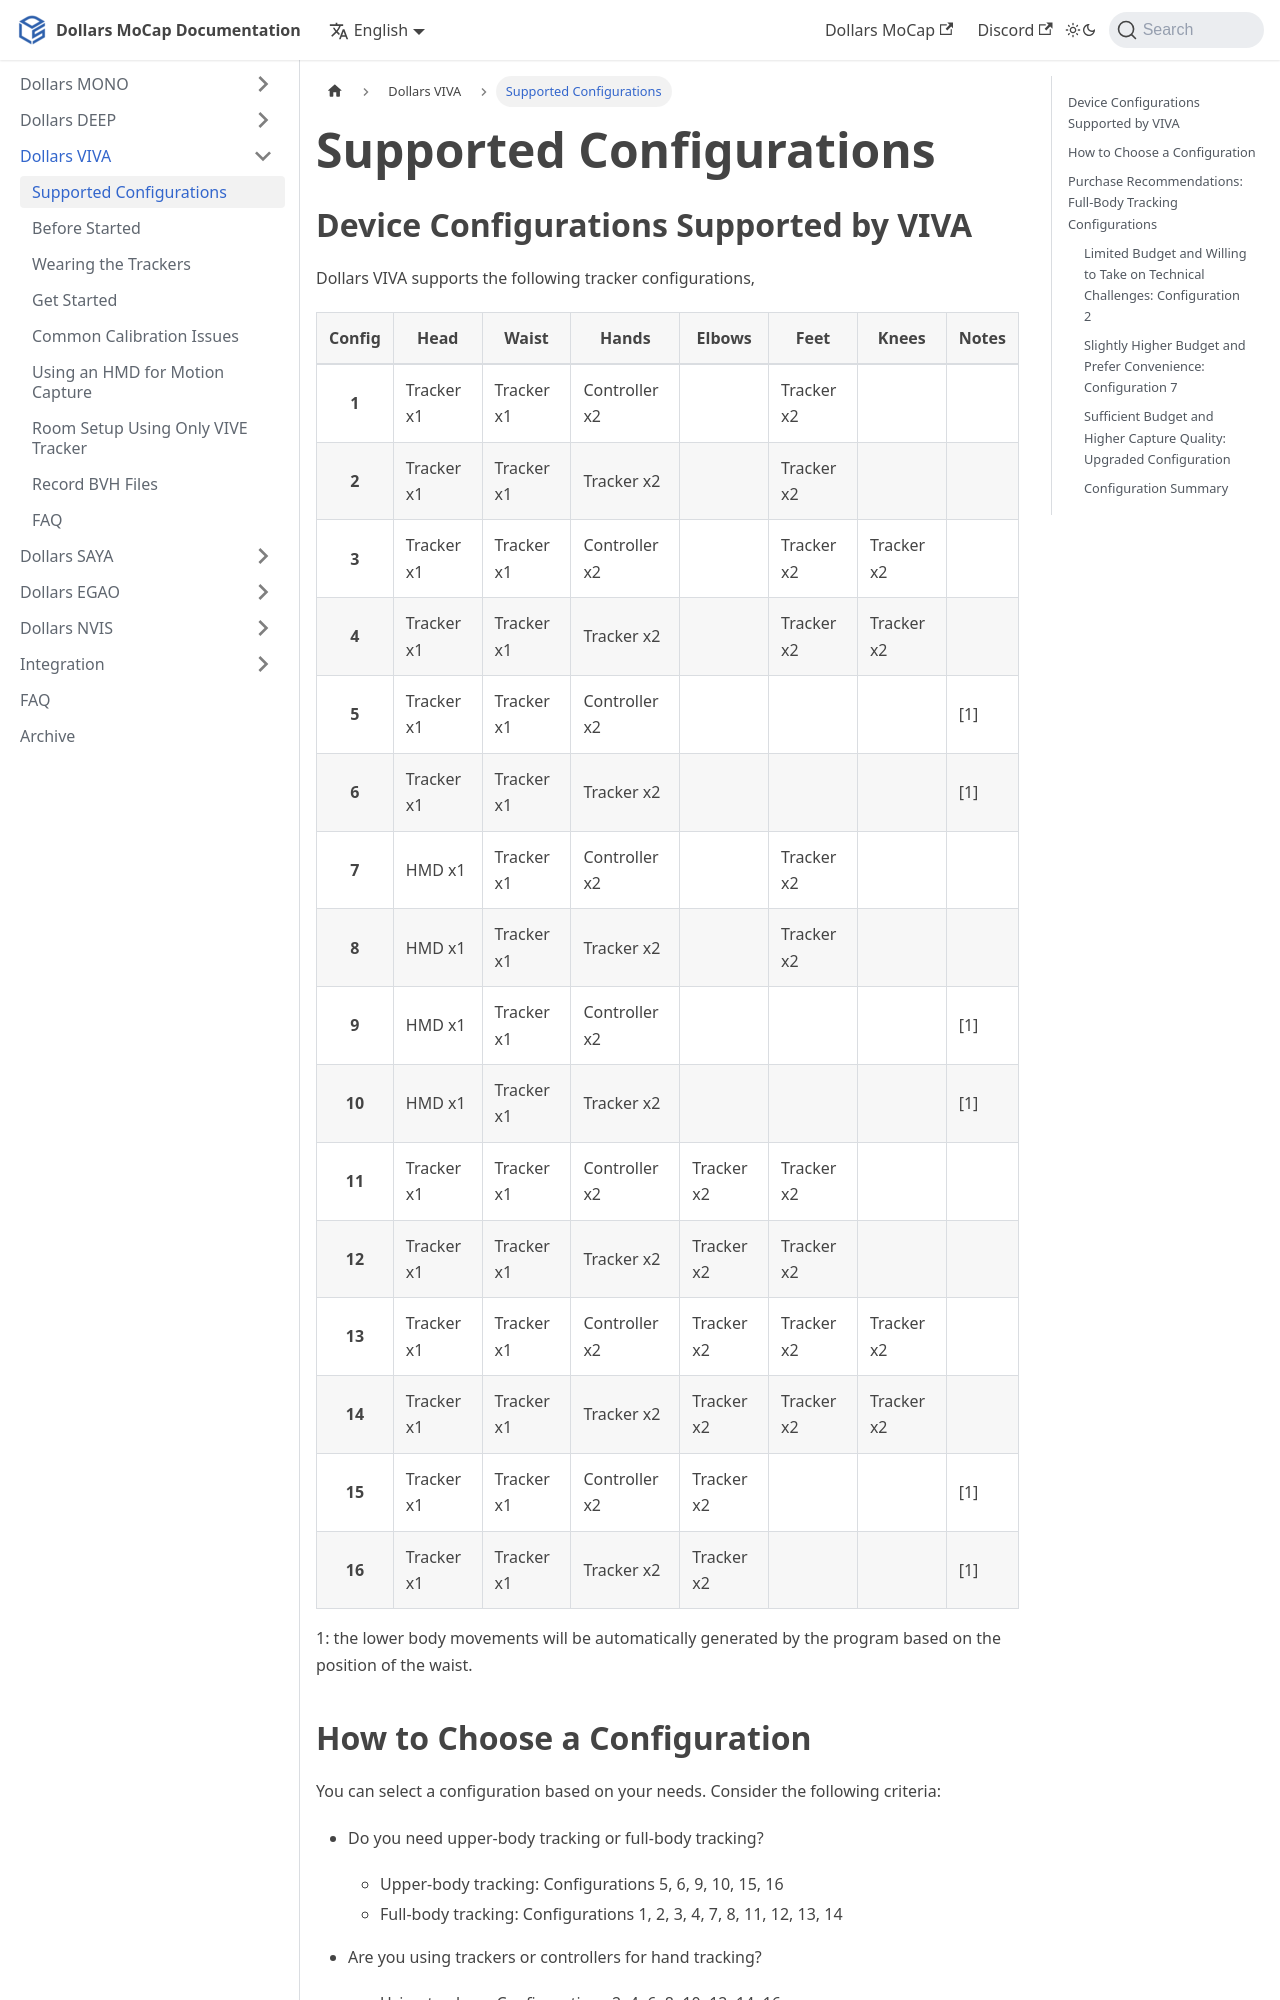

repository: SunnyViewTech/docs · page: Dollars-VIVA/devices/index.html · generator: docusaurus

---
sidebar_position: 4
title: Supported Configurations
---

# Supported Configurations

## Device Configurations Supported by VIVA

Dollars VIVA supports the following tracker configurations,

| Config | Head       | Waist       | Hands      | Elbows      | Feet      | Knees      | Notes |
|:------:|------------|-------------|------------|-------------|-----------|------------|-------|
| **1**  | Tracker x1 | Tracker x1  | Controller x2 |             | Tracker x2 |            |       |
| **2**  | Tracker x1 | Tracker x1  | Tracker x2   |             | Tracker x2 |            |       |
| **3**  | Tracker x1 | Tracker x1  | Controller x2 |             | Tracker x2 | Tracker x2 |       |
| **4**  | Tracker x1 | Tracker x1  | Tracker x2   |             | Tracker x2 | Tracker x2 |       |
| **5**  | Tracker x1 | Tracker x1  | Controller x2 |             |           |            | [1]   |
| **6**  | Tracker x1 | Tracker x1  | Tracker x2   |             |           |            | [1]   |
| **7**  | HMD x1     | Tracker x1  | Controller x2 |             | Tracker x2 |            |       |
| **8**  | HMD x1     | Tracker x1  | Tracker x2   |             | Tracker x2 |            |       |
| **9**  | HMD x1     | Tracker x1  | Controller x2 |             |           |            | [1]   |
| **10** | HMD x1     | Tracker x1  | Tracker x2   |             |           |            | [1]   |
| **11** | Tracker x1 | Tracker x1  | Controller x2 | Tracker x2  | Tracker x2 |           |       |
| **12** | Tracker x1 | Tracker x1  | Tracker x2   | Tracker x2  | Tracker x2 |           |       |
| **13** | Tracker x1 | Tracker x1  | Controller x2 | Tracker x2  | Tracker x2 | Tracker x2 |       |
| **14** | Tracker x1 | Tracker x1  | Tracker x2   | Tracker x2  | Tracker x2 | Tracke
